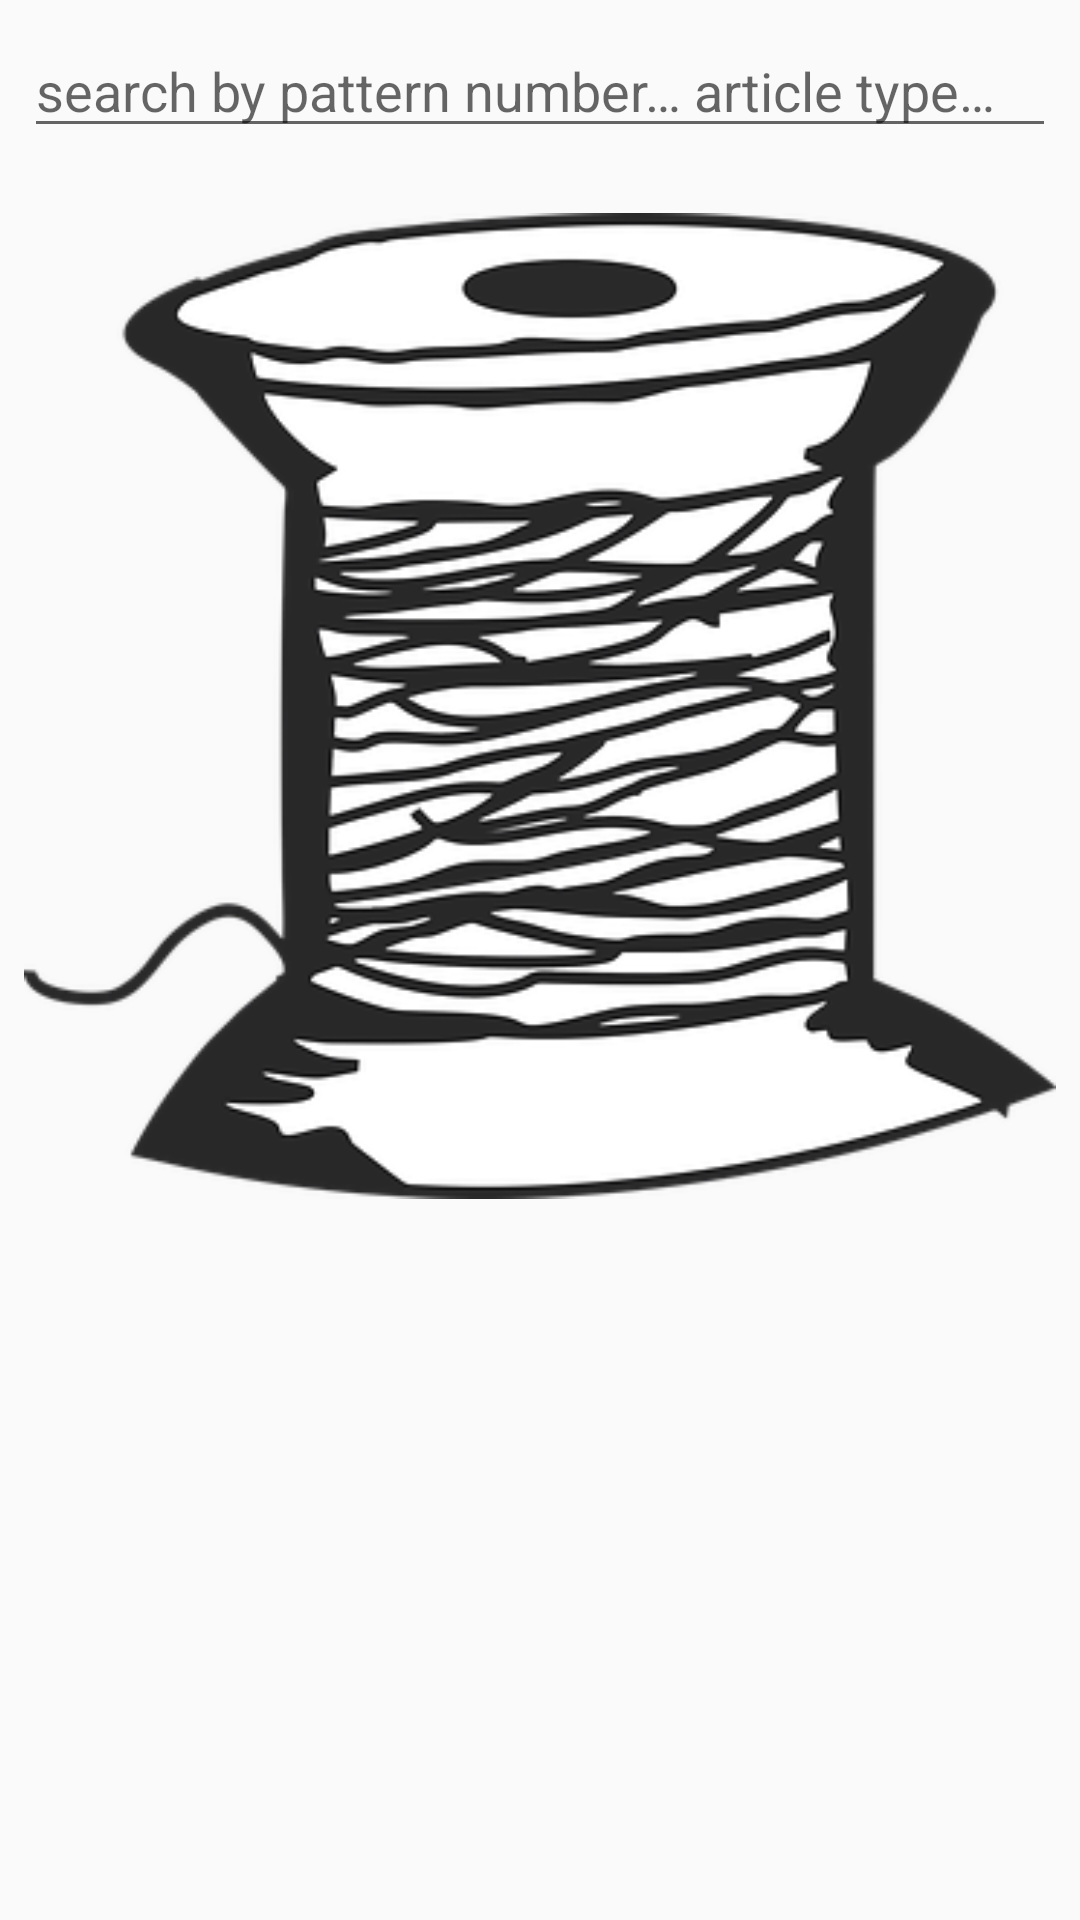

Write the Android layout XML for this screen, with the resource values it uses.
<!-- AndroidManifest.xml: application theme AppTheme -->
<!-- res/layout/activity_basic_search.xml -->
<?xml version="1.0" encoding="utf-8"?>
<RelativeLayout xmlns:android="http://schemas.android.com/apk/res/android"
    xmlns:tools="http://schemas.android.com/tools"
    android:layout_width="match_parent"
    android:layout_height="match_parent"
    tools:context="com.weebly.stevelosk.sewingpatternapp.BasicSearchActivity">

    <EditText
        android:id="@+id/searchEditText"
        android:layout_width="match_parent"
        android:layout_height="wrap_content"
        android:layout_marginTop="16dp"
        android:layout_margin="8dp"
        android:hint="@string/BasicSearch_Hint" />

    <ImageView
        android:id="@+id/placeHolderImage"
        android:layout_width="wrap_content"
        android:layout_height="wrap_content"
        android:layout_below="@id/searchEditText"
        android:layout_margin="8dp"
        android:layout_marginTop="16dp"
        android:contentDescription="@string/BasicSearch_placeHolderImageAlt"
        android:src="@drawable/spool1" />

</RelativeLayout>
<!-- resources referenced by this layout -->
<resources>
  <!-- drawable spool1: png bitmap (drawable, 90242 bytes) -->
  <string name="BasicSearch_Hint">search by pattern number… article type…</string>
  <string name="BasicSearch_placeHolderImageAlt">A thread spool image</string>
  <style name="AppTheme" parent="Theme.AppCompat.Light.DarkActionBar">
          
          <item name="colorPrimary">@color/colorPrimaryCyan</item>
          <item name="colorPrimaryDark">@color/colorEditModePurple</item>
          <item name="colorAccent">@color/colorDampAsh</item>
      </style>
  <color name="colorPrimaryCyan">#00EEEE</color>
  <color name="colorEditModePurple">#880099</color>
  <color name="colorDampAsh">#444444</color>
</resources>
